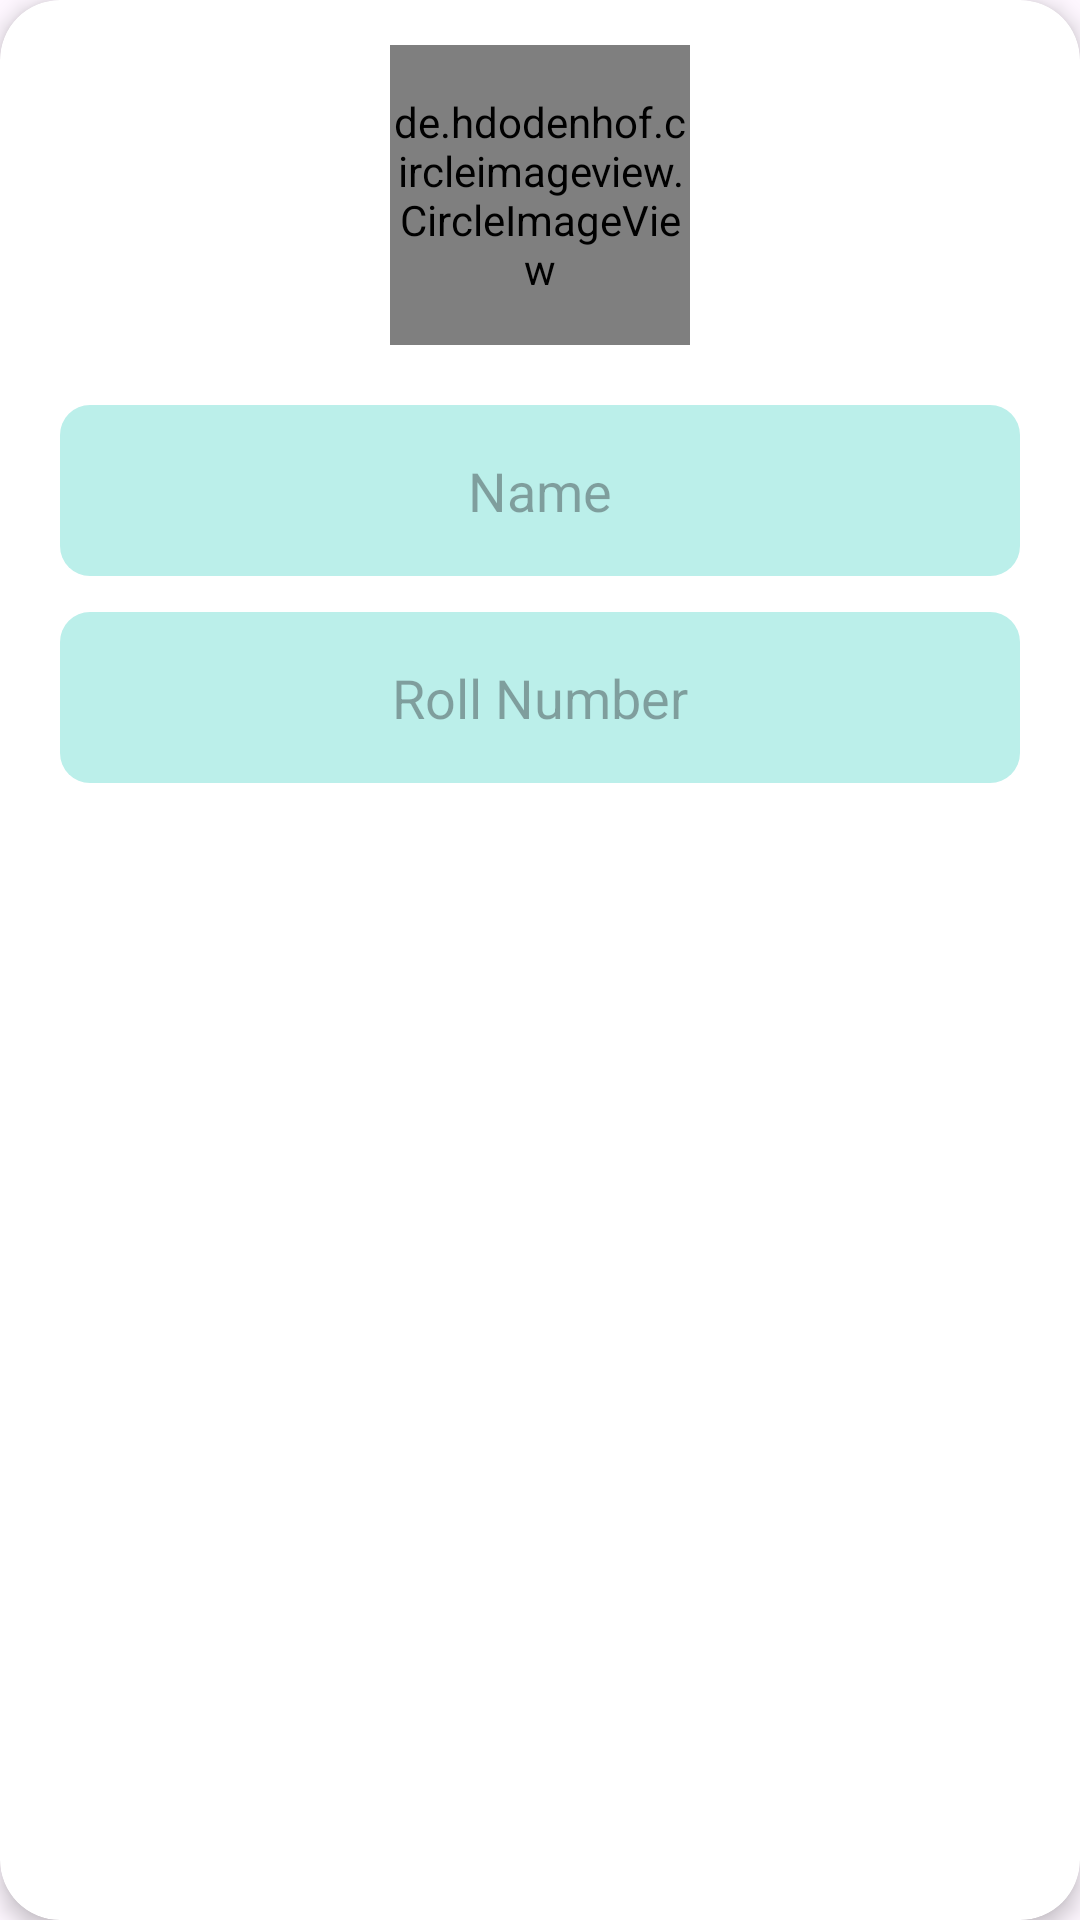

Reconstruct the res/layout file that produces this screen, plus the resources it refers to.
<!-- AndroidManifest.xml: application theme Theme.ParentTeacherApp -->
<!-- res/layout/student_layout.xml -->
<?xml version="1.0" encoding="utf-8"?>
<androidx.cardview.widget.CardView xmlns:android="http://schemas.android.com/apk/res/android"
    android:layout_width="160dp"
    android:layout_height="wrap_content"
    xmlns:app="http://schemas.android.com/apk/res-auto"
    app:cardBackgroundColor="@color/white"
    app:cardCornerRadius="20dp"
    android:layout_marginTop="8dp"
    android:layout_marginBottom="8dp"
    android:layout_marginEnd="5dp"
    android:layout_marginStart="5dp"
    app:cardElevation="4dp">

    <androidx.constraintlayout.widget.ConstraintLayout
        android:layout_width="match_parent"
        android:layout_height="match_parent">

        <de.hdodenhof.circleimageview.CircleImageView
            android:id="@+id/studentImage"
            android:layout_width="100dp"
            android:layout_height="100dp"
            android:src="@drawable/man"
            android:layout_marginTop="15dp"
            app:layout_constraintEnd_toEndOf="parent"
            app:layout_constraintStart_toStartOf="parent"
            app:layout_constraintTop_toTopOf="parent" />

        <LinearLayout
            android:id="@+id/linearLayout2"
            android:layout_width="match_parent"
            android:layout_height="wrap_content"
            android:gravity="center"
            android:orientation="vertical"
            android:padding="20dp"
            app:layout_constraintEnd_toEndOf="parent"
            app:layout_constraintStart_toStartOf="parent"
            app:layout_constraintTop_toBottomOf="@+id/studentImage">

            <TextView
                android:id="@+id/studentNameText"
                android:layout_width="match_parent"
                android:layout_height="57dp"
                android:background="@drawable/student_pro_bg"
                android:gravity="center"
                android:hint="Name"
                android:textAlignment="center"
                android:textColor="@color/white"
                android:textSize="18sp" />

            <TextView
                android:id="@+id/studentRollNumberText"
                android:layout_width="match_parent"
                android:layout_height="57dp"
                android:layout_marginTop="12dp"
                android:background="@drawable/student_pro_bg"
                android:gravity="center"
                android:hint="Roll Number"
                android:textAlignment="center"
                android:textColor="@color/white"
                android:textSize="18sp" />


        </LinearLayout>

    </androidx.constraintlayout.widget.ConstraintLayout>

</androidx.cardview.widget.CardView>
<!-- resources referenced by this layout -->
<resources>
  <color name="white">#FFFFFFFF</color>
  <!-- drawable student_pro_bg (drawable) -->
  <?xml version="1.0" encoding="utf-8"?>
  <shape xmlns:android="http://schemas.android.com/apk/res/android">
      <solid android:color="#BBEFEA"/>
      <corners android:radius="10dp"/>
  </shape>
  <style name="Theme.ParentTeacherApp" parent="Base.Theme.ParentTeacherApp" />
  <style name="Base.Theme.ParentTeacherApp" parent="Theme.Material3.DayNight.NoActionBar">
          
          
      </style>
</resources>
